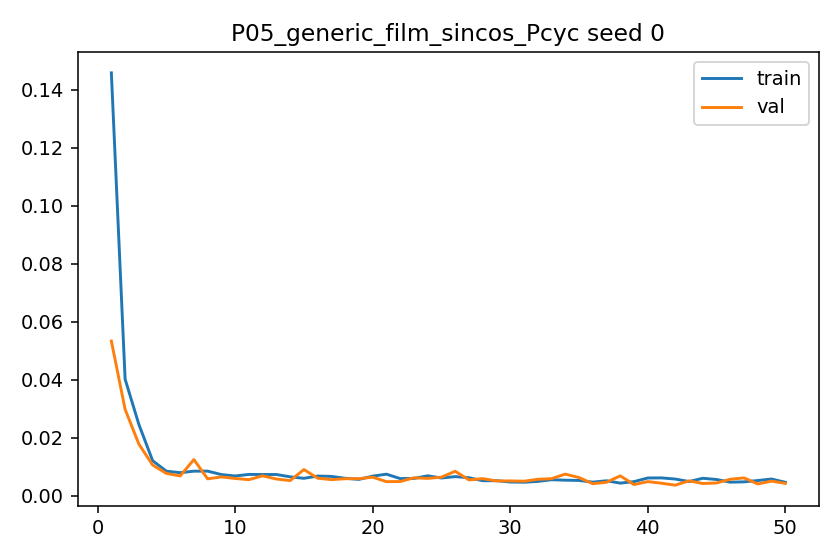

The table this chart was drawn from, first rows:
epoch, train_l1, val_l1, grad_norm_mean, grad_norm_max
1, 0.1458, 0.05332, 1.044, 4.487
2, 0.04018, 0.02977, 0.8318, 2.4
3, 0.02459, 0.0178, 0.844, 2.057
4, 0.01209, 0.01059, 1.463, 2.442
5, 0.008462, 0.00771, 1.819, 2.484
6, 0.007958, 0.006824, 1.89, 2.478
7, 0.008469, 0.01246, 1.971, 2.638
8, 0.008488, 0.005828, 1.908, 2.543
9, 0.007297, 0.006496, 1.749, 2.554
10, 0.006811, 0.005959, 1.912, 2.385
11, 0.007353, 0.00554, 1.931, 2.48
12, 0.007312, 0.006872, 1.928, 2.445
13, 0.007325, 0.00577, 1.798, 2.471
14, 0.006521, 0.005216, 1.815, 2.377
15, 0.006013, 0.009033, 1.698, 2.342
16, 0.006789, 0.006054, 1.718, 2.438
17, 0.00666, 0.005547, 1.791, 2.408
18, 0.006026, 0.005869, 1.869, 2.425
19, 0.005632, 0.005893, 1.774, 2.337
20, 0.006761, 0.0064, 1.903, 2.425
21, 0.007438, 0.004871, 2.196, 2.439
22, 0.005914, 0.004901, 1.775, 2.42
23, 0.005966, 0.00619, 1.706, 2.397
24, 0.006876, 0.005983, 2.028, 2.402
25, 0.006118, 0.006397, 1.953, 2.353
26, 0.006596, 0.008449, 1.929, 2.39
27, 0.00621, 0.005459, 1.946, 2.361
28, 0.005173, 0.005903, 1.745, 2.288
29, 0.005192, 0.005114, 1.643, 2.335
30, 0.004738, 0.005114, 1.718, 2.104
31, 0.004656, 0.005012, 1.725, 2.082
32, 0.00494, 0.005662, 1.565, 2.312
33, 0.005526, 0.005887, 1.689, 2.36
34, 0.005366, 0.007457, 1.913, 2.286
35, 0.005275, 0.00628, 2.004, 2.305
36, 0.004687, 0.00416, 1.81, 2.263
37, 0.005161, 0.004649, 1.756, 2.308
38, 0.00436, 0.006851, 1.72, 2.203
39, 0.004864, 0.003852, 1.734, 2.264
40, 0.006124, 0.004878, 2.034, 2.362
41, 0.006152, 0.004319, 2.127, 2.314
42, 0.005755, 0.003646, 1.979, 2.319
43, 0.004898, 0.005142, 1.788, 2.252
44, 0.00602, 0.004227, 2.053, 2.301
45, 0.005603, 0.004405, 1.938, 2.283
46, 0.00468, 0.005696, 1.928, 2.176
47, 0.004793, 0.006146, 1.902, 2.241
48, 0.005248, 0.004069, 1.933, 2.282
49, 0.005768, 0.005051, 2.039, 2.261
50, 0.004643, 0.004273, 1.763, 2.218
